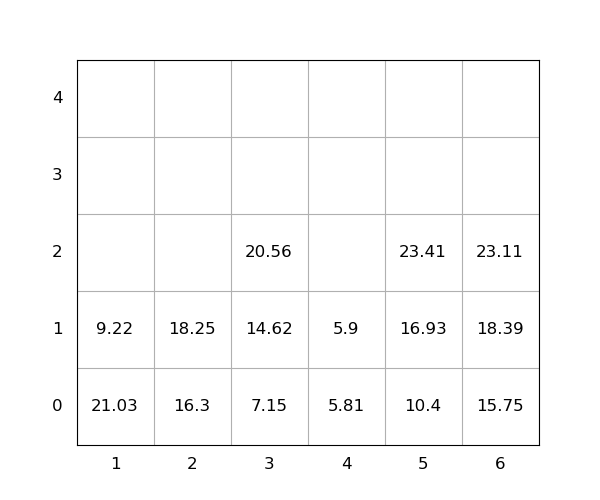

The data file committed next to this chart (first rows):
idx, loc_x, loc_y, loc_z, weight, seq, emerg, reloc, size(ft)
1, 3, 0, 0, 7.15, 0, 0, 0, 20
2, 5, 0, 0, 10.4, 0, 0, 0, 20
3, 1, 0, 0, 21.03, 0, 0, 1.0, 20
4, 6, 0, 0, 15.75, 0, 0, 0, 20
5, 1, 0, 1, 9.22, 0, 0, 1.0, 20
6, 5, 0, 1, 16.93, 1, 0, 0, 20
7, 3, 0, 1, 14.62, 2, 0, 0, 20
8, 3, 0, 2, 20.56, 3, 0, 0, 20
9, 6, 0, 1, 18.39, 4, 0, 0, 20
10, 2, 0, 0, 16.3, 5, 0, 0, 20
11, 6, 0, 2, 23.11, 6, 0, 0, 20
12, 4, 0, 0, 5.81, 7, 0, 0, 20
13, 5, 0, 2, 23.41, 8, 0, 0, 20
14, 4, 0, 1, 5.9, 9, 0, 0, 20
15, 2, 0, 1, 18.25, 10, 0, 0, 20
